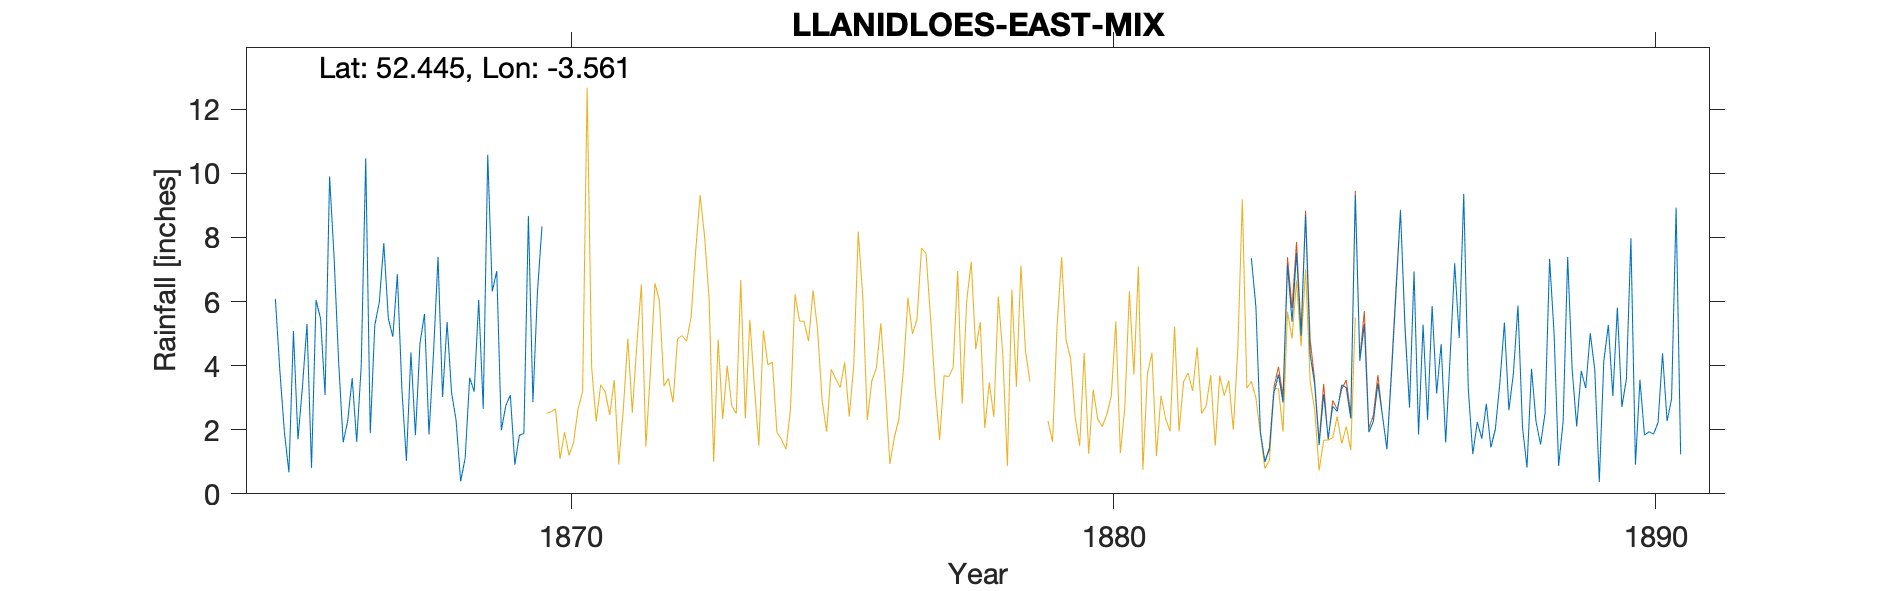

The data file committed next to this chart (first rows):
LLANIDLOES-BROOMCLIFFE-MAIN-GAUGE, , , , , , , , , , , , , , , , , , , , , , , 
Grid ref, SN940842, Long, -3.561, Lat, 52.45, Elevation, 650, ft., , , , , , , , , , , , , , , 
Station no, RR2416, , , , , , , , , , , , , , , , , , , , , , 
, 1860, 1861, 1862, 1863, 1864, 1865, 1866, 1867, 1868, 1869, 1870, 1871, 1872, 1873, 1874, 1875, 1876, 1877, 1878, 1879, 1880, 1881, 1882
January, , , , , , 6.08, 9.9, 7.82, 7.39, 6.31, , , , , , , , , , , , , 
February, , , , , , 3.83, 7.36, 5.47, 3.02, 6.95, , , , , , , , , , , , , 
March, , , , , , 1.92, 4.12, 4.9, 5.36, 1.98, , , , , , , , , , , , , 
April, , , , , , 0.67, 1.61, 6.85, 3.15, 2.75, , , , , , , , , , , , , 
May, , , , , , 5.08, 2.26, 3.26, 2.29, 3.08, , , , , , , , , , , , , 
June, , , , , , 1.7, 3.61, 1.03, 0.39, 0.91, , , , , , , , , , , , , 
July, , , , , , 3.35, 1.62, 4.41, 1.11, 1.83, , , , , , , , , , , , , 
August, , , , , , 5.3, 4, 1.83, 3.62, 1.88, , , , , , , , , , , , , 
September, , , , , , 0.81, 10.47, 4.69, 3.19, 8.67, , , , , , , , , , , , , 
October, , , , , , 6.04, 1.89, 5.61, 6.05, 2.86, , , , , , , , , , , , , 
November, , , , , , 5.47, 5.26, 1.85, 2.65, 6.29, , , , , , , , , , , , , 
December, , , , , , 3.08, 5.97, 4.39, 10.58, 8.34, , , , , , , , , , , , , 
Total, , , , , , 43.33, 58.07, 52.11, 48.8, 51.85, , , , , , , , , , , , , 
NOTES, , , , , , , , , , , , , , , , , , , , , , , 
NGR is Broomcliffe. Stated altitude for …, , , , , , , , , , , , , , , , , , , , , , , 
